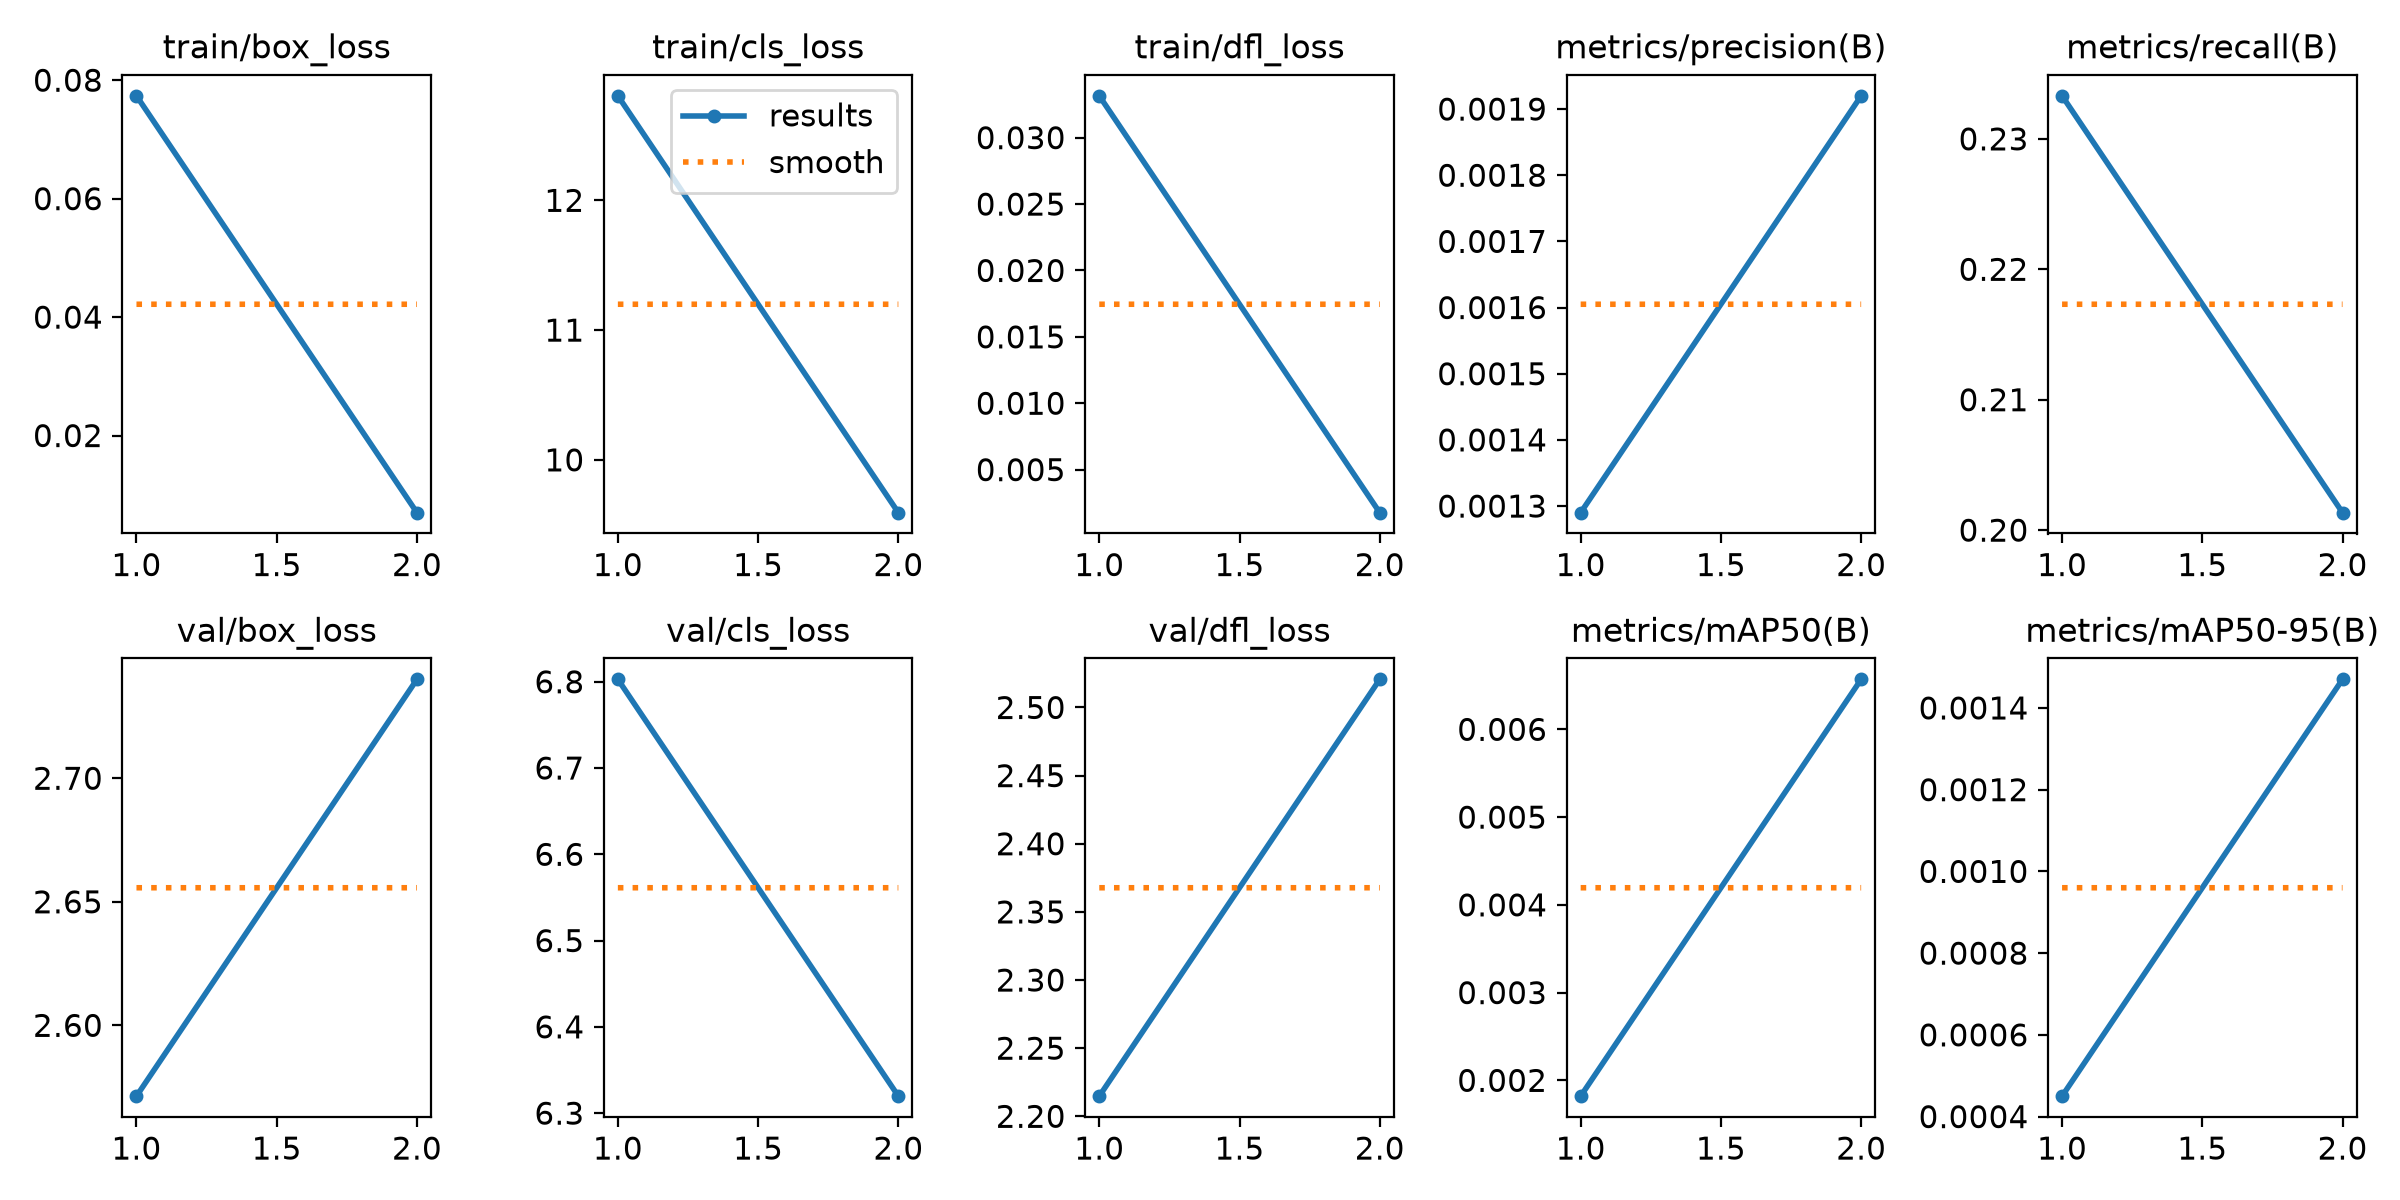

The table this chart was drawn from, first rows:
epoch, time, train/box_loss, train/cls_loss, train/dfl_loss, metrics/precision(B), metrics/recall(B), metrics/mAP50(B), metrics/mAP50-95(B), val/box_loss, val/cls_loss, val/dfl_loss, lr/pg0, lr/pg1, lr/pg2
1, 191.5, 0.07736, 12.81, 0.03315, 0.00129, 0.2333, 0.00182, 0.00045, 2.571, 6.803, 2.215, 0.001648, 0.001648, 0.001648
2, 400.8, 0.00698, 9.593, 0.00176, 0.00192, 0.2013, 0.00657, 0.00147, 2.74, 6.32, 2.521, 0.0008418, 0.0008418, 0.0008418
